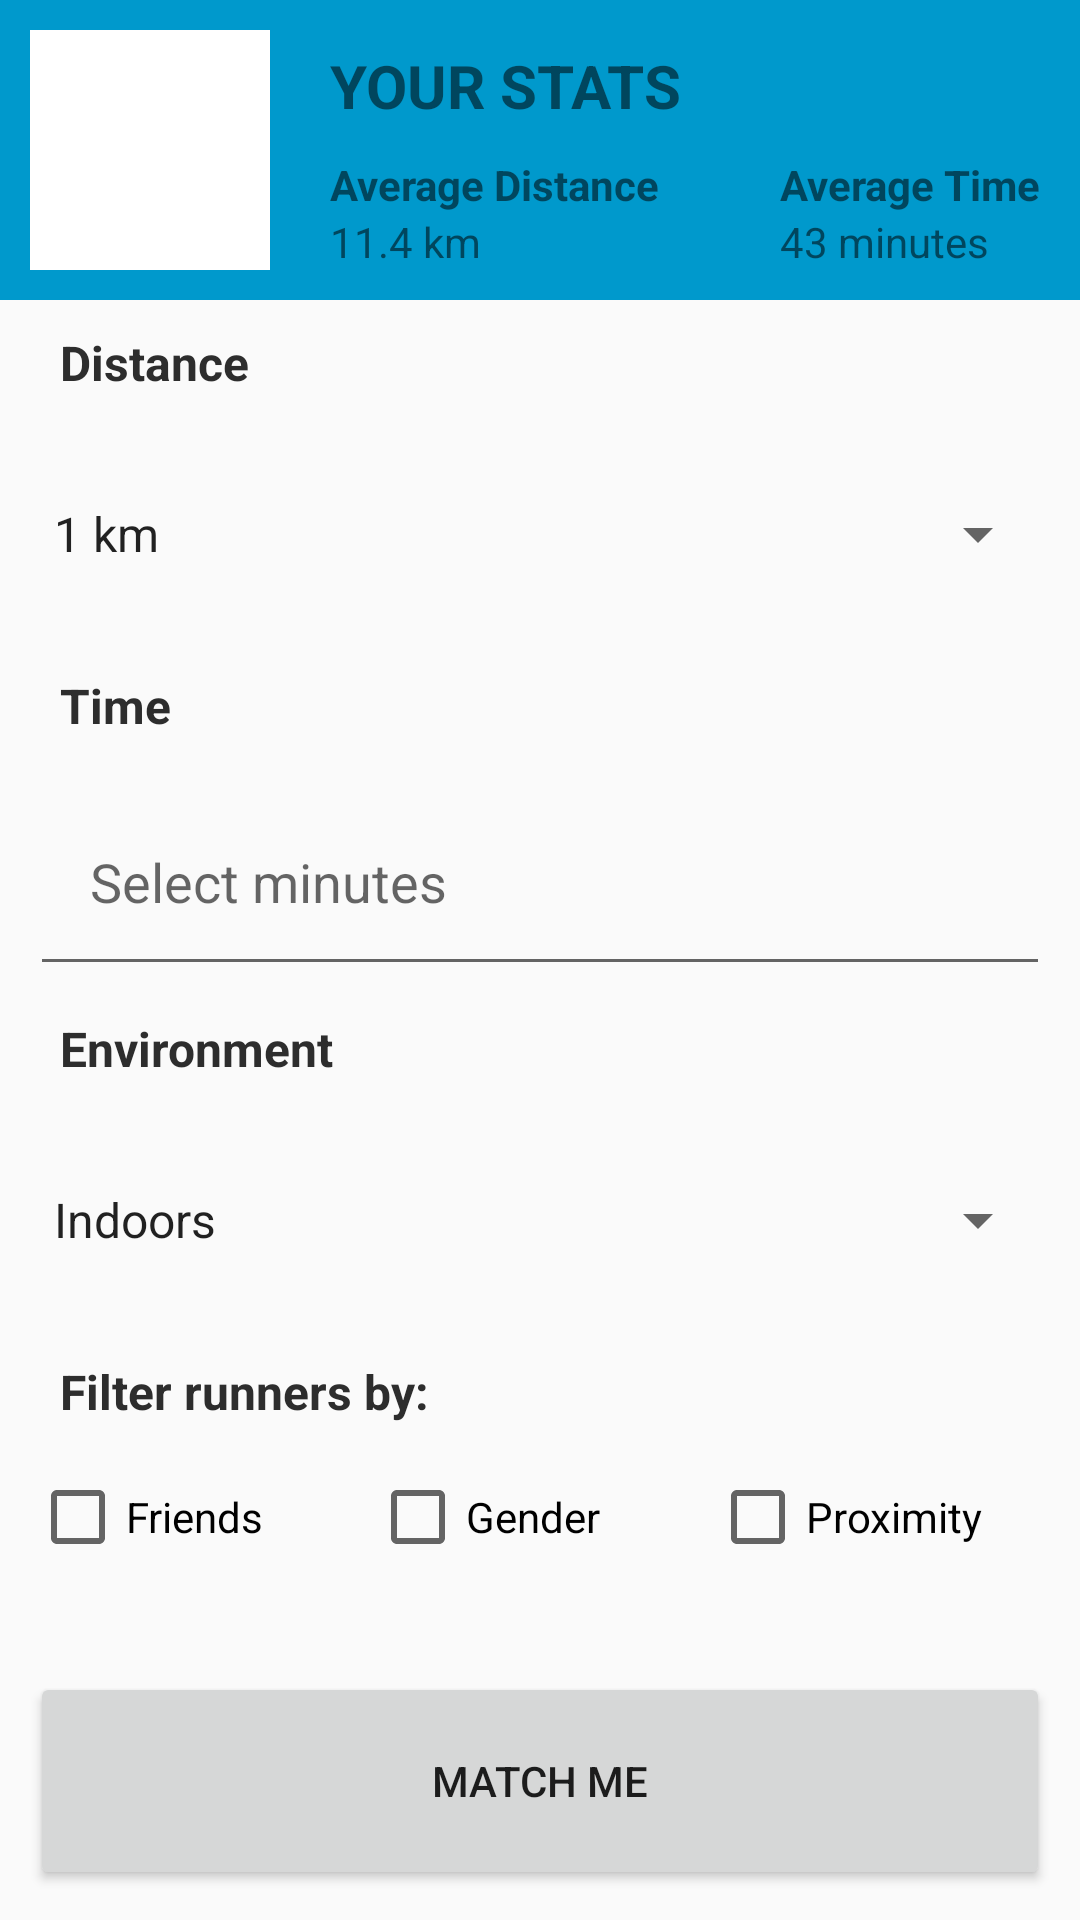

Android layout source for this screen:
<!-- AndroidManifest.xml: application theme AppTheme -->
<!-- res/layout/activity_match.xml -->
<LinearLayout xmlns:android="http://schemas.android.com/apk/res/android"
    xmlns:tools="http://schemas.android.com/tools"
    android:layout_width="match_parent"
    android:layout_height="match_parent"
    tools:context="hackwestern.jogwithme.MatchActivity"
    android:orientation="vertical"
    >

    
    <LinearLayout xmlns:android="http://schemas.android.com/apk/res/android"
        android:layout_width="match_parent"
        android:layout_height="wrap_content"
        android:background="#0099CC"
        android:orientation="horizontal">
        
        <ImageView
            android:layout_width="100dp"
            android:layout_height="100dp"
            android:src="#ffffff"
            android:padding="10dp" />

        <LinearLayout
            android:layout_width="fill_parent"
            android:layout_height="wrap_content"
            android:orientation="vertical"
            android:padding="10dp" >

            <TextView
                android:text="YOUR STATS"
                android:layout_width="wrap_content"
                android:layout_height="wrap_content"
                android:textStyle="bold"
                android:textSize="20dp"
                android:paddingTop="5dp"
                android:paddingBottom="10dp" />

            <LinearLayout
                android:layout_width="fill_parent"
                android:layout_height="wrap_content"
                android:orientation="horizontal">

                <LinearLayout
                    android:orientation="vertical"
                    android:layout_width="wrap_content"
                    android:layout_height="wrap_content">
                    <TextView
                        android:id="@+id/avg_distance"
                        android:text="@string/avg_distance"
                        android:layout_width="150dp"
                        android:layout_height="wrap_content"
                        android:textStyle="bold" />
                    <TextView
                        android:id="@+id/avg_distance_value"
                        android:text="11.4 km"
                        android:layout_width="150dp"
                        android:layout_height="wrap_content" />
                </LinearLayout>
                <LinearLayout
                    android:orientation="vertical"
                    android:layout_width="wrap_content"
                    android:layout_height="wrap_content">
                    <TextView
                        android:text="@string/avg_time"
                        android:layout_width="150dp"
                        android:layout_height="wrap_content"
                        android:textStyle="bold" />
                    <TextView
                        android:id="@+id/avg_time_value"
                        android:text="43 minutes"
                        android:layout_width="150dp"
                        android:layout_height="wrap_content"
                        />
                </LinearLayout>
            </LinearLayout>

        </LinearLayout>

    </LinearLayout>

    <LinearLayout
        android:orientation="vertical"
        android:layout_width="fill_parent"
        android:layout_height="fill_parent"
        android:paddingLeft="10dp"
        android:paddingRight="10dp"
        android:paddingBottom="10dp">

        <TextView
            android:text="Distance"
            android:layout_width="wrap_content"
            android:layout_height="wrap_content"
            android:paddingTop="10dp"
            android:paddingBottom="10dp"
            android:paddingLeft="10dp"
            android:textStyle="bold"
            android:textColor="#ff2d2d2d"
            android:textSize="16dp" />

        <Spinner
            android:id="@+id/distance"
            android:layout_width="fill_parent"
            android:layout_height="0dp"
            android:layout_weight="1"
            android:entries="@array/distance_array">
        </Spinner>

        <TextView
            android:text="Time"
            android:layout_width="wrap_content"
            android:layout_height="wrap_content"
            android:paddingTop="10dp"
            android:paddingBottom="10dp"
            android:paddingLeft="10dp"
            android:textStyle="bold"
            android:textColor="#ff2d2d2d"
            android:textSize="16dp" />

        <EditText
            android:id="@+id/duration"
            android:layout_width="fill_parent"
            android:paddingLeft="20dp"
            android:layout_height="0dp"
            android:layout_weight="1"
            android:hint="@string/duration_hint"
            android:inputType="numberDecimal"
            />i9  6

        
        <TextView
            android:text="Environment"
            android:layout_width="wrap_content"
            android:layout_height="wrap_content"
            android:paddingTop="10dp"
            android:paddingBottom="10dp"
            android:paddingLeft="10dp"
            android:textStyle="bold"
            android:textColor="#ff2d2d2d"
            android:textSize="16dp" />

        <Spinner
            android:id="@+id/climate"
            android:layout_width="fill_parent"
            android:layout_height="0dp"
            android:layout_weight="1"
            android:entries="@array/climate_array">
        </Spinner>

        
        <TextView
            android:text="Filter runners by:"
            android:layout_width="wrap_content"
            android:layout_height="wrap_content"
            android:paddingTop="10dp"
            android:paddingBottom="10dp"
            android:paddingLeft="10dp"
            android:textStyle="bold"
            android:textColor="#ff2d2d2d"
            android:textSize="16dp" />

        
        <LinearLayout xmlns:android="http://schemas.android.com/apk/res/android"
            android:layout_height="0dp"
            android:layout_weight="1"
            android:paddingTop="5dp"
            android:layout_width="fill_parent"
            android:orientation="horizontal">
            <CheckBox
                android:id="@+id/filter_network"
                android:layout_width="0dp"
                android:layout_height="wrap_content"
                android:layout_weight="1"
                android:text="@string/within_network"/>
            <CheckBox
                android:id="@+id/filter_gender"
                android:layout_width="0dp"
                android:layout_height="wrap_content"
                android:layout_weight="1"
                android:text="@string/same_gender"/>
            <CheckBox
                android:id="@+id/filter_proximity"
                android:layout_width="0dp"
                android:layout_height="wrap_content"
                android:layout_weight="1"
                android:text="@string/proximity"/>
        </LinearLayout>

        
        <Button
            android:text="@string/get_matched"
            android:layout_width="fill_parent"
            android:layout_height="0dp"
            android:layout_weight="1"
            android:onClick="createMatch" />
    </LinearLayout>
    

</LinearLayout>
<!-- resources referenced by this layout -->
<resources>
  <string-array name="climate_array">
          <item>Indoors</item>
          <item>Road - Outdoors</item>
          <item>Trail - Outdoors</item>
      </string-array>
  <string-array name="distance_array">
          <item>1 km</item>
          <item>2 km</item>
          <item>3 km</item>
          <item>5 km</item>
          <item>10 km</item>
          <item>15 km</item>
          <item>Half-marathon</item>
          <item>Marathon</item>
      </string-array>
  <string name="avg_distance">Average Distance</string>
  <string name="avg_time">Average Time</string>
  <string name="duration_hint">Select minutes</string>
  <string name="get_matched">MATCH ME</string>
  <string name="proximity">Proximity</string>
  <string name="same_gender">Gender</string>
  <string name="within_network">Friends</string>
  <style name="AppTheme" parent="@style/Theme.AppCompat.Light.DarkActionBar">
          <item name="android:actionBarStyle">@style/MyActionBar</item>
  
          
          <item name="actionBarStyle">@style/MyActionBar</item>
      </style>
  <style name="MyActionBar" parent="@style/Widget.AppCompat.Light.ActionBar.Solid.Inverse">
          <item name="android:background">#33B5E5</item>
      </style>
</resources>
